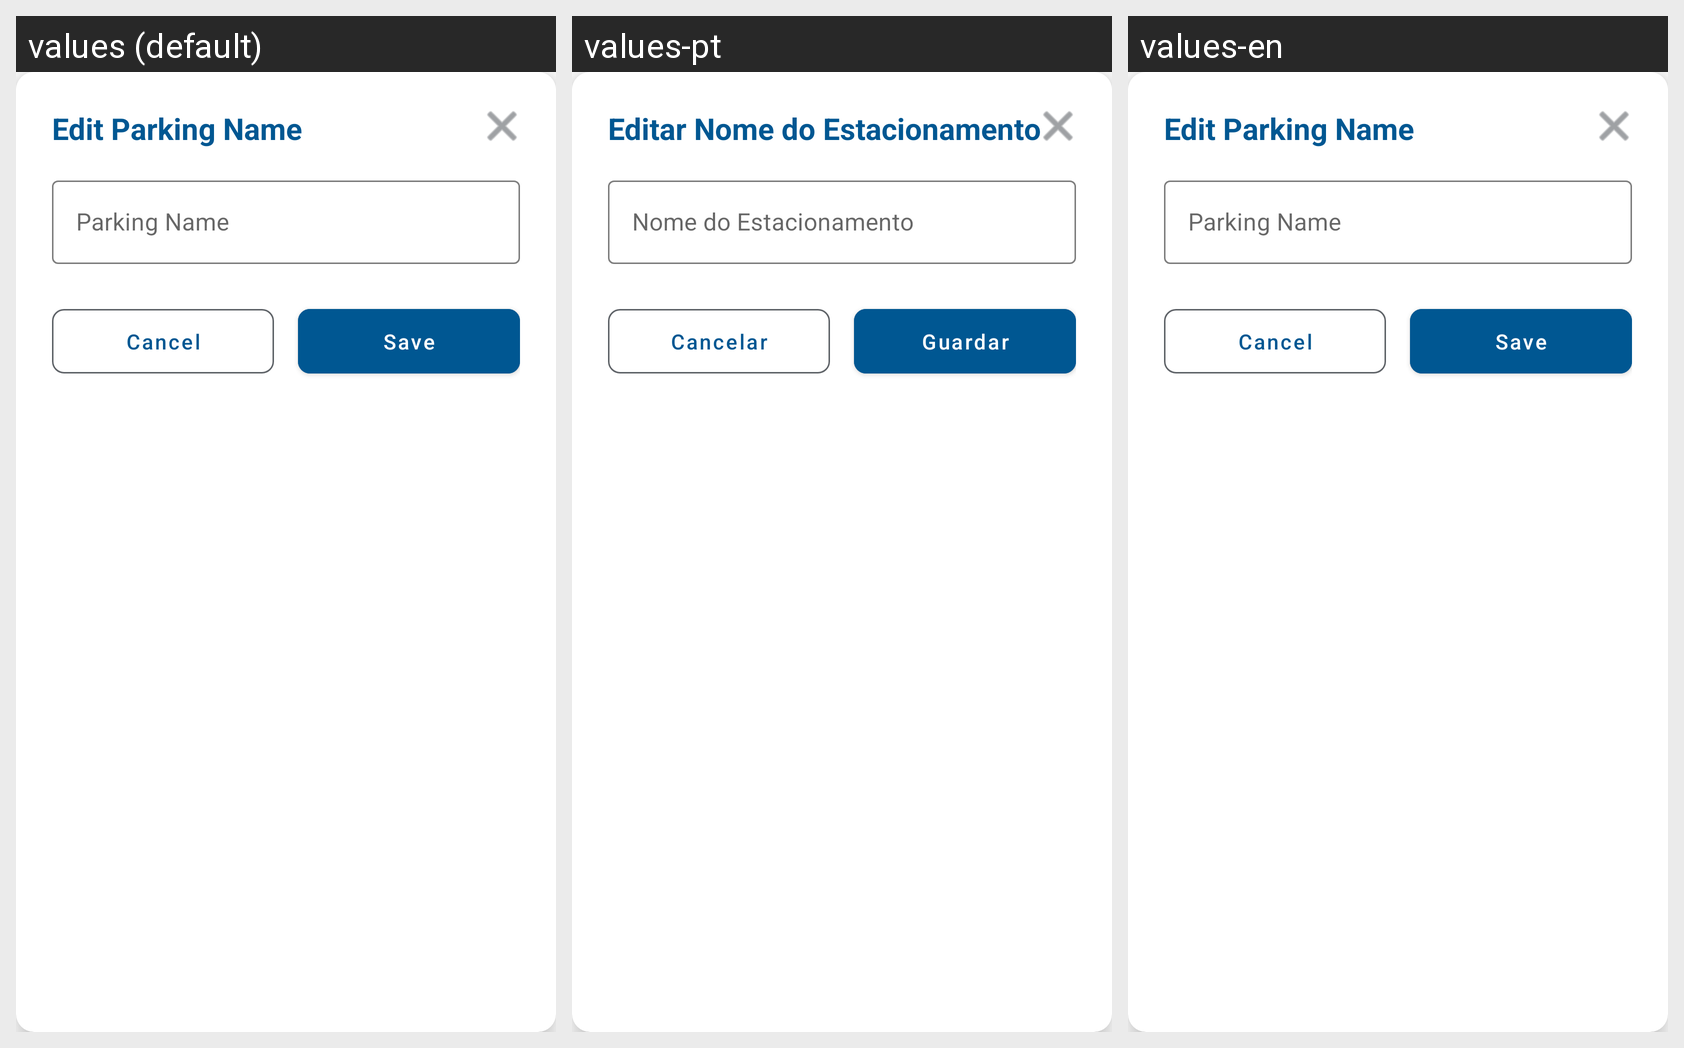

The Android screen above is rendered under several locales of the same app. Produce the string resources it draws, with the default and per-locale values.
Android screen res/layout/dialog_edit_parking_name.xml rendered under 3 locales, left to right: values (default), values-pt, values-en. Device: Nexus 5 (rendered at 1080×1920; each locale shown at half size, 540×960, under a caption strip naming it); theme Theme.Spotme.
Strings drawn on this screen, with the default value and each locale's value (text and hints the layout hard-codes, and strings that could not be matched under every locale, appear in the picture but are not listed):

edit_parking_text
  values: Edit Parking Name
  values-pt: Editar Nome do Estacionamento
  values-en: Edit Parking Name

parking_name_text
  values: Parking Name
  values-pt: Nome do Estacionamento
  values-en: Parking Name

cancel_text
  values: Cancel
  values-pt: Cancelar
  values-en: Cancel

save_text
  values: Save
  values-pt: Guardar
  values-en: Save
